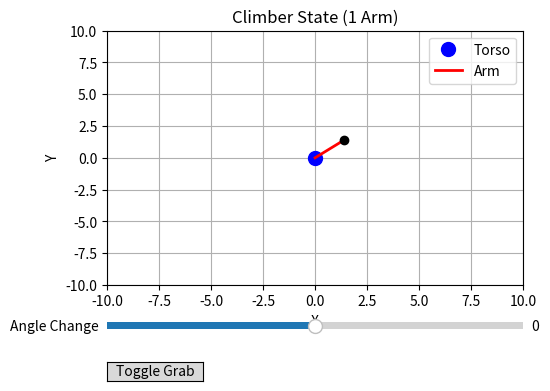

Here is the Python script that generated this plot:
import numpy as np
import math
import matplotlib.pyplot as plt
from matplotlib.widgets import Slider, Button


class arm():
    def __init__(self, torso_loc = np.array([0, 0]), length = 2, angle = 0, grabbing=True):
        self.length = length
        self.angle = np.radians(angle)
        self.location = np.array([torso_loc[0] + length * np.cos(self.angle), torso_loc[1] + length * np.sin(self.angle)])
        self.grabbing = grabbing

    def grab(self):
        self.grabbing = True

    def release(self):
        self.grabbing = False

class torso():
    def __init__(self, location = np.asarray((0, 0))):
        self.location = location

class climbr:
    def __init__(self, start_loc = np.asarray((0, 0)), arm_lengths = np.array([2]), arm_degrees = np.array([0])):
        self.torso = torso(location = start_loc)
        self.arms = [arm(length=arm_lengths[i], angle=arm_degrees[i]) for i in range(len(arm_lengths))] # 0 = Right and 1 = Left <= Indices

    def grab(self, side):
        self.arms[side].grab()

    def release(self, side):
        self.arms[side].release()

    def shift_arm(self, side, angle):
        theta = np.radians(angle)
        if(self.arms[side].grabbing == False):
            self.arms[side].angle += theta
        else: # If we are in fact grabbing we want to make 
            theta *= -1
            # Now we need to shift every point around the limb that's rotating itself kind of when grabbing
            # Must use initial torso position to find the rotating limb's initial position

            self.arms[side].angle += theta # Because I'm not tryna reset the arm position, but just leave it wherever it was, so update theta value
            
            rotation_matrix = np.array([np.cos(theta), -1 * np.sin(theta), np.sin(theta), np.cos(theta)]).reshape(2, 2)

            arm_location = self.arms[side].location # Will use this as a pivot for the torso

            normalized_torso_position = np.asarray((self.torso.location[0] - arm_location[0], self.torso.location[1] - arm_location[1]))

            normalized_rotate_body_coords = np.dot(rotation_matrix, normalized_torso_position)

            # A3 = A2 + C
            
            self.torso.location = normalized_rotate_body_coords + arm_location
            


# --- Create a climbr instance (with one arm) ---
climber_obj = climbr(start_loc=np.array([0, 0]), arm_lengths=np.array([2]), arm_degrees=np.array([45]))

def render_climbr(ax, climber):
    ax.clear()
    torso_loc = climber.torso.location
    ax.plot(torso_loc[0], torso_loc[1], 'bo', markersize=10, label="Torso")
    
    # Use the stored arm location if grabbing,
    # otherwise, simply compute the endpoint without updating the stored location.
    if climber.arms[0].grabbing:
        endpoint = climber.arms[0].location
    else:
        theta = climber.arms[0].angle  # already in radians
        endpoint = torso_loc + climber.arms[0].length * np.array([np.cos(theta), np.sin(theta)])
        # Do NOT update climber.arms[0].location here!
    
    ax.plot([torso_loc[0], endpoint[0]], [torso_loc[1], endpoint[1]], 'r-', lw=2, label="Arm")
    ax.plot(endpoint[0], endpoint[1], 'ko', markersize=6)
    
    ax.set_xlim(-10, 10)
    ax.set_ylim(-10, 10)
    ax.set_xlabel("X")
    ax.set_ylabel("Y")
    ax.set_title("Climber State (1 Arm)")
    ax.grid(True)
    ax.legend()
    plt.draw()

# --- Set Up the Figure and Widgets ---
fig, ax = plt.subplots()
plt.subplots_adjust(left=0.25, bottom=0.35)
render_climbr(ax, climber_obj)

# Slider for Angle Change
ax_angle = plt.axes([0.25, 0.25, 0.65, 0.03])
angle_slider = Slider(
    ax=ax_angle,
    label='Angle Change',
    valmin=-45,
    valmax=45,
    valinit=0,
)

# Button to Toggle Grabbing for the Arm
ax_button = plt.axes([0.25, 0.15, 0.15, 0.04])
grab_button = Button(ax_button, 'Toggle Grab')

def update(val):
    angle_change = angle_slider.val
    # Shift the arm using the current angle change.
    climber_obj.shift_arm(0, angle_change)
    render_climbr(ax, climber_obj)
    # Reset the slider to 0 after applying the change.
    angle_slider.reset()

angle_slider.on_changed(update)

def toggle_grab(event):
    # Toggle the grabbing state.
    if climber_obj.arms[0].grabbing:
        # When releasing, we may want to keep the last locked location.
        climber_obj.release(0)
        print("Arm released")
    else:
        # When grabbing, lock in the current computed arm location.
        # Compute the current arm endpoint from the torso.
        torso_loc = climber_obj.torso.location
        theta = climber_obj.arms[0].angle  # already in radians
        locked_endpoint = torso_loc + climber_obj.arms[0].length * np.array([np.cos(theta), np.sin(theta)])
        climber_obj.arms[0].location = locked_endpoint
        climber_obj.grab(0)
        print("Arm grabbed")
    render_climbr(ax, climber_obj)


grab_button.on_clicked(toggle_grab)

plt.show()